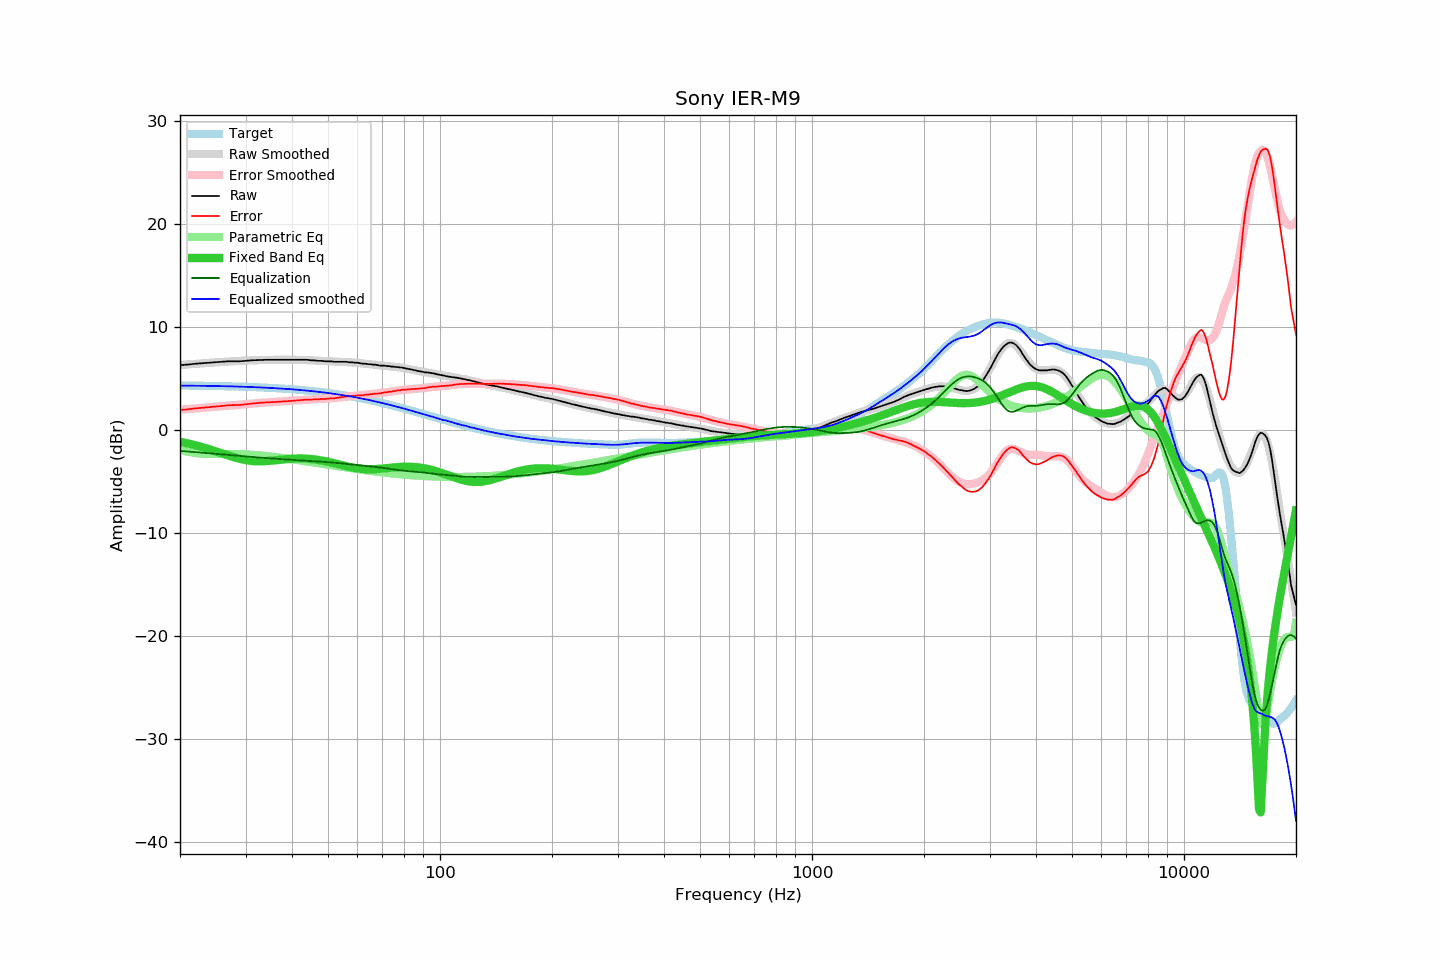

The file beside this chart, header and first rows:
frequency, raw, error, smoothed, error_smoothed, equalization, parametric_eq, equalized_raw, equalized_smoothed, target
20, 6.32, 1.97, 6.34, 1.99, -1.99, -1.11, 4.33, 4.34, 4.35
21, 6.38, 2.04, 6.40, 2.06, -2.06, -1.27, 4.32, 4.34, 4.34
22, 6.46, 2.13, 6.45, 2.12, -2.12, -1.45, 4.34, 4.33, 4.34
23, 6.51, 2.19, 6.51, 2.18, -2.18, -1.64, 4.33, 4.32, 4.32
24, 6.56, 2.25, 6.55, 2.24, -2.24, -1.85, 4.32, 4.31, 4.31
25, 6.60, 2.30, 6.60, 2.30, -2.30, -2.05, 4.30, 4.30, 4.30
26, 6.65, 2.37, 6.64, 2.35, -2.35, -2.26, 4.30, 4.29, 4.29
27, 6.70, 2.43, 6.68, 2.40, -2.40, -2.46, 4.30, 4.27, 4.27
28, 6.70, 2.45, 6.71, 2.45, -2.45, -2.63, 4.25, 4.26, 4.26
29, 6.70, 2.46, 6.74, 2.50, -2.50, -2.78, 4.20, 4.24, 4.24
30, 6.74, 2.52, 6.77, 2.55, -2.55, -2.89, 4.20, 4.22, 4.22
31, 6.79, 2.59, 6.79, 2.59, -2.59, -2.97, 4.21, 4.20, 4.21
32, 6.81, 2.63, 6.80, 2.62, -2.62, -3.01, 4.19, 4.18, 4.19
33, 6.84, 2.68, 6.82, 2.66, -2.66, -3.01, 4.18, 4.16, 4.16
34, 6.84, 2.70, 6.83, 2.69, -2.69, -2.99, 4.15, 4.14, 4.14
35, 6.84, 2.72, 6.84, 2.73, -2.73, -2.96, 4.12, 4.11, 4.12
36, 6.84, 2.75, 6.85, 2.76, -2.76, -2.92, 4.08, 4.09, 4.09
37, 6.84, 2.78, 6.85, 2.79, -2.79, -2.87, 4.05, 4.06, 4.07
38, 6.84, 2.80, 6.86, 2.82, -2.82, -2.83, 4.03, 4.04, 4.04
39, 6.84, 2.83, 6.86, 2.85, -2.85, -2.79, 4.00, 4.01, 4.01
40, 6.84, 2.86, 6.85, 2.87, -2.87, -2.76, 3.97, 3.98, 3.98
41, 6.84, 2.89, 6.84, 2.89, -2.89, -2.75, 3.95, 3.95, 3.95
42, 6.84, 2.92, 6.84, 2.92, -2.92, -2.74, 3.93, 3.92, 3.92
43, 6.84, 2.95, 6.82, 2.94, -2.94, -2.75, 3.91, 3.88, 3.89
44, 6.84, 2.99, 6.81, 2.96, -2.96, -2.76, 3.88, 3.85, 3.86
45, 6.79, 2.97, 6.80, 2.98, -2.98, -2.79, 3.81, 3.81, 3.82
46, 6.79, 3.01, 6.78, 3.00, -3.00, -2.83, 3.79, 3.78, 3.78
47, 6.74, 3.00, 6.76, 3.02, -3.02, -2.87, 3.72, 3.74, 3.75
48, 6.74, 3.04, 6.75, 3.04, -3.04, -2.93, 3.70, 3.70, 3.71
49, 6.70, 3.04, 6.73, 3.07, -3.07, -2.99, 3.64, 3.66, 3.67
50, 6.70, 3.08, 6.71, 3.09, -3.09, -3.06, 3.61, 3.62, 3.63
51, 6.69, 3.11, 6.70, 3.12, -3.12, -3.13, 3.57, 3.58, 3.59
52, 6.65, 3.11, 6.68, 3.15, -3.15, -3.20, 3.51, 3.54, 3.54
53, 6.65, 3.15, 6.67, 3.17, -3.17, -3.27, 3.48, 3.49, 3.50
54, 6.65, 3.20, 6.65, 3.20, -3.20, -3.35, 3.45, 3.45, 3.45
55, 6.65, 3.24, 6.64, 3.23, -3.23, -3.42, 3.42, 3.40, 3.41
56, 6.65, 3.29, 6.62, 3.26, -3.26, -3.49, 3.39, 3.36, 3.36
57, 6.60, 3.29, 6.60, 3.29, -3.29, -3.55, 3.31, 3.31, 3.32
58, 6.60, 3.34, 6.59, 3.32, -3.32, -3.61, 3.28, 3.27, 3.27
59, 6.56, 3.34, 6.57, 3.35, -3.35, -3.66, 3.22, 3.22, 3.22
60, 6.56, 3.39, 6.54, 3.37, -3.37, -3.70, 3.19, 3.17, 3.17
61, 6.51, 3.39, 6.52, 3.40, -3.40, -3.73, 3.12, 3.12, 3.12
62, 6.46, 3.39, 6.49, 3.42, -3.42, -3.76, 3.04, 3.07, 3.07
63, 6.46, 3.45, 6.46, 3.45, -3.45, -3.77, 3.02, 3.02, 3.02
64, 6.42, 3.46, 6.44, 3.47, -3.47, -3.78, 2.95, 2.96, 2.97
65, 6.42, 3.51, 6.41, 3.50, -3.50, -3.78, 2.93, 2.91, 2.91
66, 6.37, 3.51, 6.38, 3.52, -3.52, -3.78, 2.85, 2.86, 2.86
67, 6.37, 3.56, 6.36, 3.55, -3.55, -3.77, 2.82, 2.81, 2.81
68, 6.32, 3.57, 6.33, 3.58, -3.58, -3.75, 2.74, 2.75, 2.76
69, 6.28, 3.58, 6.31, 3.61, -3.61, -3.73, 2.67, 2.70, 2.70
70, 6.28, 3.64, 6.29, 3.64, -3.64, -3.71, 2.64, 2.64, 2.65
71, 6.27, 3.68, 6.27, 3.67, -3.67, -3.69, 2.60, 2.59, 2.59
72, 6.23, 3.69, 6.24, 3.70, -3.70, -3.67, 2.53, 2.54, 2.54
73, 6.23, 3.75, 6.22, 3.74, -3.74, -3.65, 2.50, 2.48, 2.49
74, 6.18, 3.75, 6.20, 3.77, -3.77, -3.62, 2.41, 2.43, 2.43
75, 6.18, 3.81, 6.18, 3.80, -3.80, -3.60, 2.38, 2.38, 2.38
76, 6.14, 3.82, 6.15, 3.83, -3.83, -3.59, 2.31, 2.32, 2.32
77, 6.14, 3.87, 6.13, 3.86, -3.86, -3.57, 2.29, 2.27, 2.27
78, 6.09, 3.88, 6.10, 3.88, -3.88, -3.56, 2.21, 2.22, 2.21
79, 6.09, 3.93, 6.07, 3.91, -3.91, -3.55, 2.19, 2.16, 2.16
... 553 more rows
